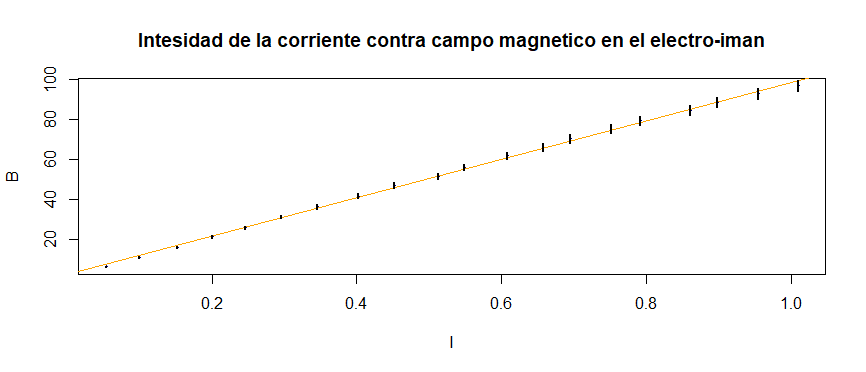

The file beside this chart, header and first rows:
I, B
1.009, 96.7
0.954, 92.7
0.898, 88.4
0.86, 84.3
0.792, 79.2
0.752, 75
0.695, 70.2
0.657, 66
0.608, 61.7
0.549, 55.9
0.512, 51.5
0.452, 46.7
0.402, 41.5
0.345, 36.1
0.296, 31
0.246, 25.6
0.2, 21.11
0.152, 15.92
0.1, 10.8
0.054, 6.07
